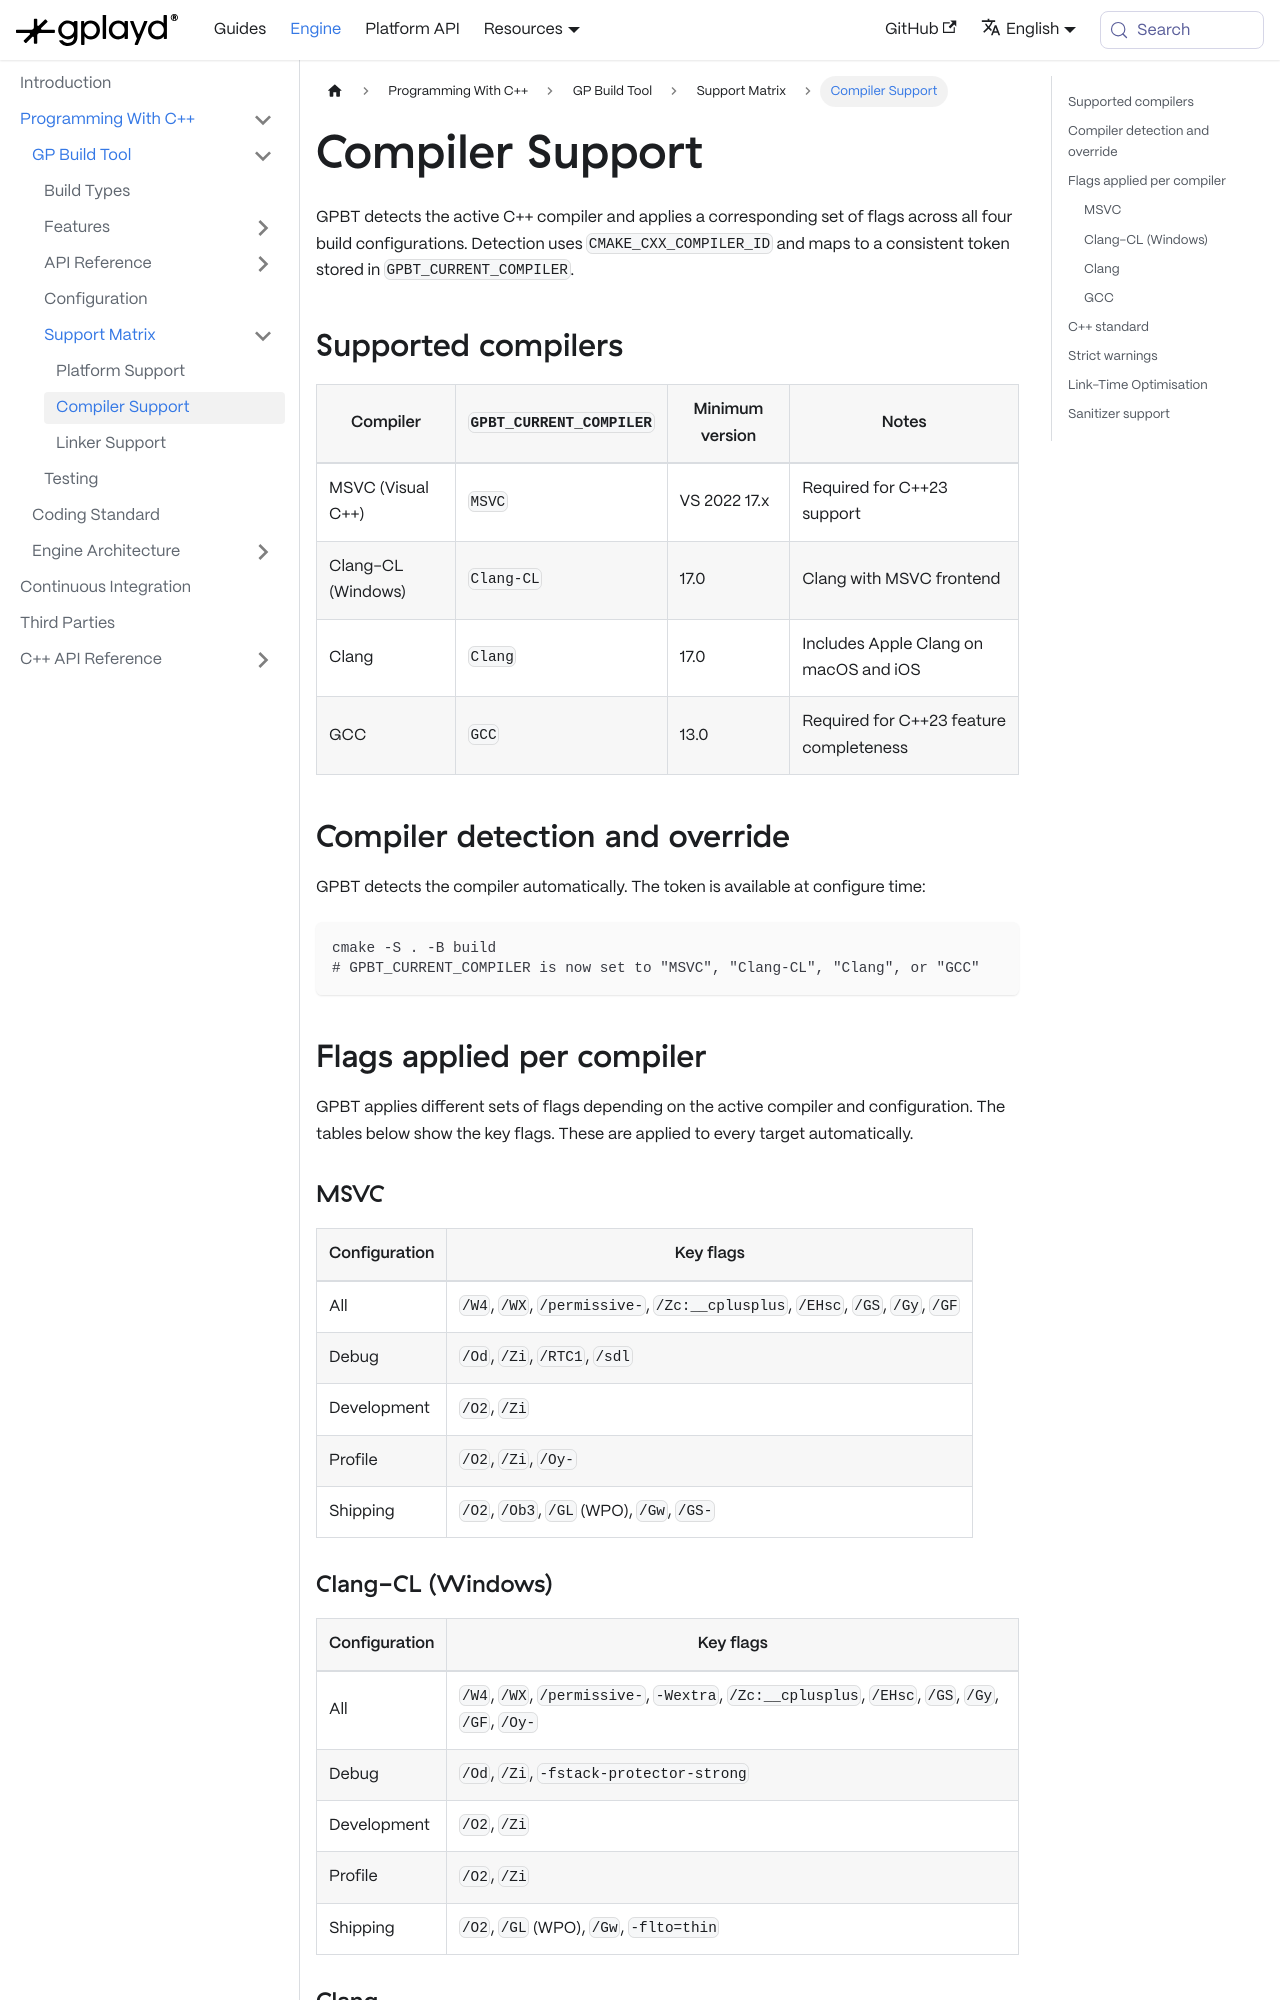

repository: GraphicalPlayground/gp-docs · page: docs/gp-engine/Programming With C++/GP Build Tool/Supports/Compiler Support.html · generator: docusaurus

---
sidebar_position: 2
title: Compiler Support
description: Supported compilers, their minimum versions, and the flags GPBT applies automatically per compiler and configuration.
tags:
  - compilers
  - msvc
  - clang
  - gcc
  - flags
---

GPBT detects the active C++ compiler and applies a corresponding set of flags across all four build configurations. Detection uses `CMAKE_CXX_COMPILER_ID` and maps to a consistent token stored in `GPBT_CURRENT_COMPILER`.

## Supported compilers

| Compiler | `GPBT_CURRENT_COMPILER` | Minimum version | Notes |
| --- | --- | --- | --- |
| MSVC (Visual C++) | `MSVC` | VS 2022 17.x | Required for C++23 support |
| Clang-CL (Windows) | `Clang-CL` | 17.0 | Clang with MSVC frontend |
| Clang | `Clang` | 17.0 | Includes Apple Clang on macOS and iOS |
| GCC | `GCC` | 13.0 | Required for C++23 feature completeness |

## Compiler detection and override

GPBT detects the compiler automatically. The token is available at configure time:

```bash
cmake -S . -B build
# GPBT_CURRENT_COMPILER is now set to "MSVC", "Clang-CL", "Clang", or "GCC"
```

## Flags applied per compiler

GPBT applies different sets of flags depending on the active compiler and configuration. The tables below show the key flags. These are applied to every target automatically.

### MSVC

| Configuration | Key flags |
| --- | --- |
| All | `/W4`, `/WX`, `/permissive-`, `/Zc:__cplusplus`, `/EHsc`, `/GS`, `/Gy`, `/GF` |
| Debug | `/Od`, `/Zi`, `/RTC1`, `/sdl` |
| Development | `/O2`, `/Zi` |
| Profile | `/O2`, `/Zi`, `/Oy-` |
| Shipping | `/O2`, `/Ob3`, `/GL` (WPO), `/Gw`, `/GS-` |
